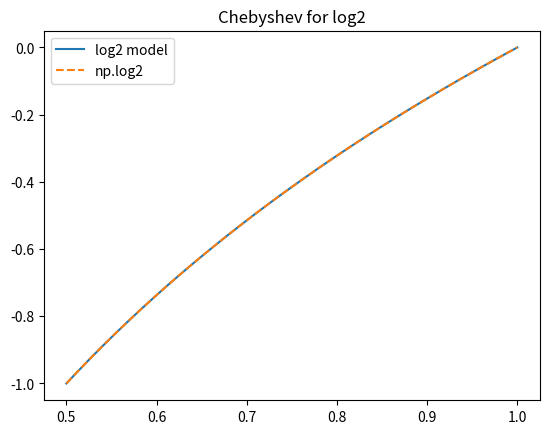
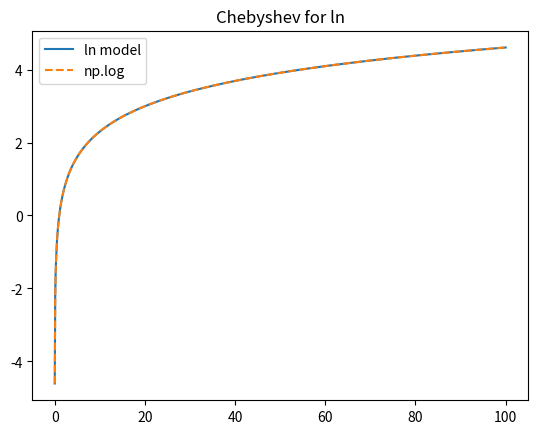
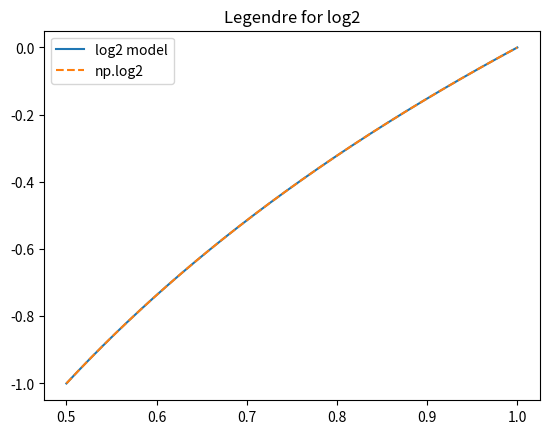
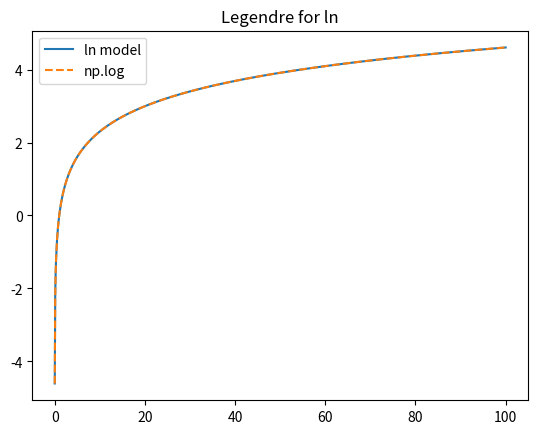

Python code for these plots, in order:
# [redacted]
import numpy as np
import matplotlib.pyplot as plt

def model_log2(x,tol,poly='chebyshev'):
    y = np.log2(x)
    ncoeff = 1
    
    if poly == 'chebyshev':
        x_rescale = np.interp(x, (x.min(), x.max()), (-1, +1))
        coeff = np.polynomial.chebyshev.chebfit(x_rescale,y,ncoeff)
        p = np.polynomial.chebyshev.chebval(x_rescale,coeff)
        error = np.abs(p-y)
        while True in (error > tol):
            ncoeff += 1
            coeff = np.polynomial.chebyshev.chebfit(x_rescale,y,ncoeff)
            p = np.polynomial.chebyshev.chebval(x_rescale,coeff)
            error = np.abs(p-y)

    #bonus question 
    elif poly == 'legendre':
        coeff = np.polynomial.legendre.legfit(x,y,ncoeff)
        p = np.polynomial.legendre.legval(x,coeff)
        error = np.abs(p-y)
        while True in (error > tol):
            ncoeff += 1
            coeff = np.polynomial.legendre.legfit(x,y,ncoeff)
            p = np.polynomial.legendre.legval(x,coeff)
            error = np.abs(p-y)
    
    print('Needed', ncoeff, 'terms to evalualte {}'.format(poly))
    rms = np.sqrt(np.sum((p - np.mean(p))**2)/len(p))
    return p, error, rms, coeff

def mylog2(x,coeff,poly='chebyshev'):
    mant, expo = np.frexp(x)
    
    if poly == 'chebyshev':
        x_rescale = np.interp(mant, (mant.min(), mant.max()), (-1, +1))
        log2_x = np.polynomial.chebyshev.chebval(x_rescale,coeff) + expo
        
    #Bonus
    elif poly == 'legendre':
        log2_x = np.polynomial.legendre.legval(mant,coeff) + expo
    
    ln = log2_x/np.log2(np.exp(1)) #change of base log rule: ln(x) = log2(x)/log2(e)
    error = np.abs(ln - np.log(x)) #np.log is the numpy ln
    rms = np.sqrt(np.sum((ln - np.mean(ln))**2)/len(ln))
    return ln, error, rms

npt = 1000
x = np.linspace(0.5,1,npt)
tol = 10**(-6)
log2_cheb,err,rms_cheb, coeff_cheb = model_log2(x,tol)
print('log2 values for chebyshev fit with a max error of', err.max(), 'and an RMS of', rms_cheb)
plt.figure()
plt.plot(x, log2_cheb, label='log2 model')
plt.plot(x,np.log2(x),'--', label='np.log2')
plt.title('Chebyshev for log2')
plt.legend()
plt.show()

x = np.linspace(0.01,100,npt)
ln_cheb,err,rms = mylog2(x,coeff_cheb)
print('ln values for chebyshev fit with a max error of', err.max(), 'and an RMS of', rms)
plt.figure()
plt.plot(x, ln_cheb, label='ln model')
plt.plot(x,np.log(x),'--', label='np.log')
plt.title('Chebyshev for ln')
plt.legend()
plt.show()

#bonus
x = np.linspace(0.5,1,npt)
log2_leg,err,rms_leg, coeff_leg = model_log2(x,tol,poly='legendre')
print('log2 values for legendre fit with a max error of', err.max(),'and an RMS of', rms_leg)
plt.figure()
plt.plot(x, log2_leg, label='log2 model')
plt.plot(x,np.log2(x),'--',label='np.log2')
plt.title('Legendre for log2')
plt.legend()
plt.show()

x = np.linspace(0.01,100,npt)
ln2_leg,err,rms = mylog2(x,coeff_leg, poly='legendre')
print('ln values for legendre fit with a max error of', err.max(), 'and an RMS of', rms )
plt.figure()
plt.plot(x, ln2_leg, label='ln model')
plt.plot(x,np.log(x),'--',label='np.log')
plt.title('Legendre for ln')
plt.legend()
plt.show()
